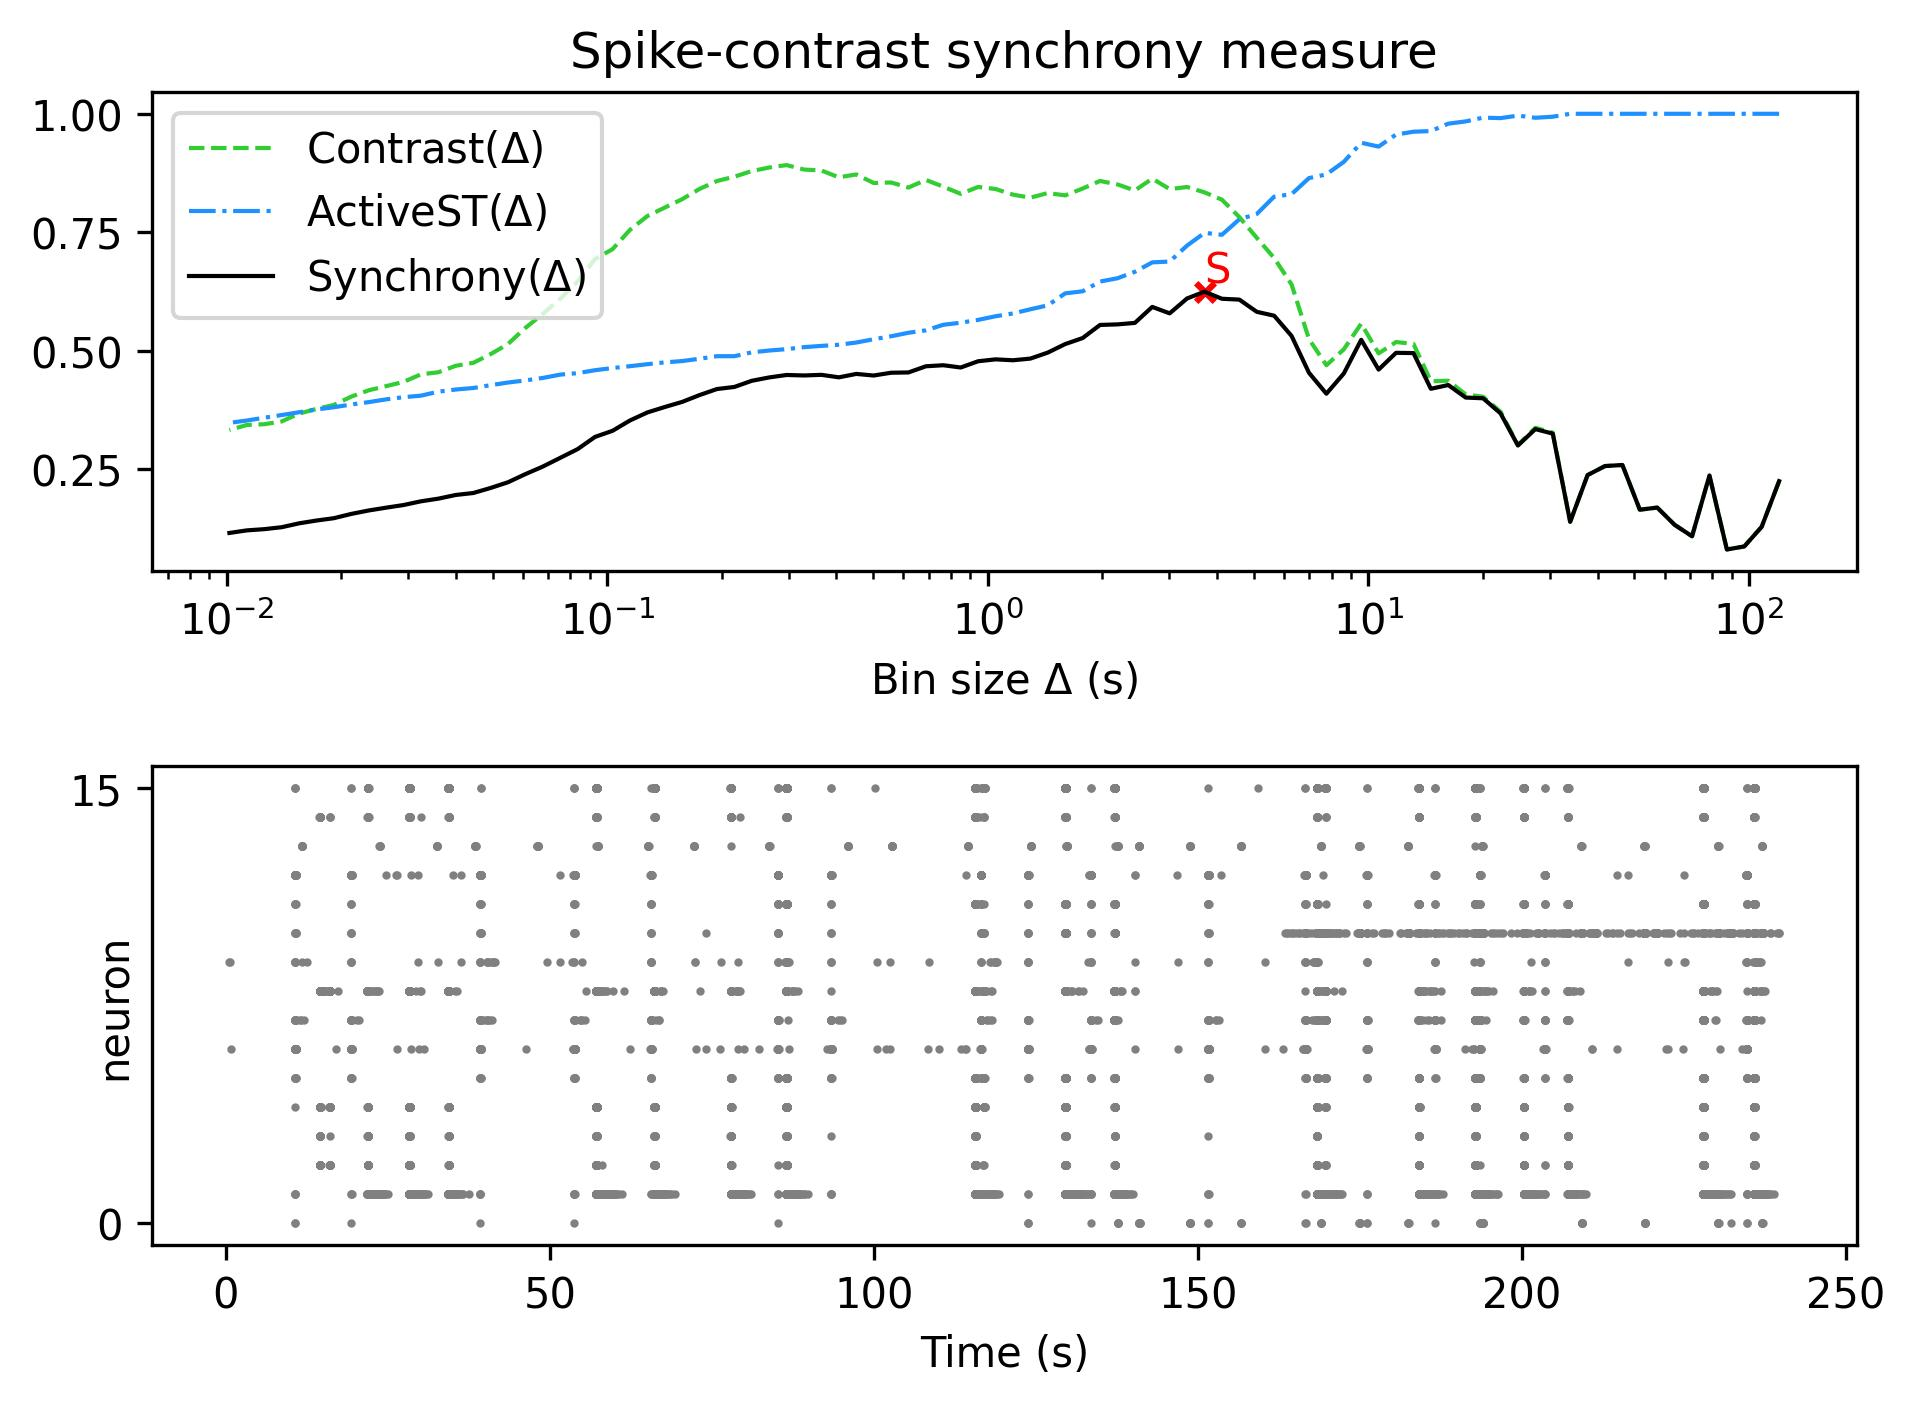

The data file committed next to this chart (first rows):
, Spike-contrast (120.0 s), Spike-contrast (108.0 s), Spike-contrast (97.2 s), Spike-contrast (87.48 s), Spike-contrast (78.732 s), Spike-contrast (70.859 s), Spike-contrast (63.773 s), Spike-contrast (57.396 s), Spike-contrast (51.656 s), Spike-contrast (46.49 s), Spike-contrast (41.841 s), Spike-contrast (37.657 s), Spike-contrast (33.892 s), Spike-contrast (30.502 s), Spike-contrast (27.452 s), Spike-contrast (24.707 s), Spike-contrast (22.236 s), Spike-contrast (20.013 s), Spike-contrast (18.011 s), Spike-contrast (16.21 s), Spike-contrast (14.589 s), Spike-contrast (13.13 s), Spike-contrast (11.817 s)
0, 0.2251, 0.1289, 0.08745, 0.08106, 0.237, 0.1089, 0.133, 0.1694, 0.165, 0.2592, 0.257, 0.2379, 0.1394, 0.3254, 0.3349, 0.3003, 0.3682, 0.3999, 0.4015, 0.4279, 0.42, 0.4953, 0.4958
